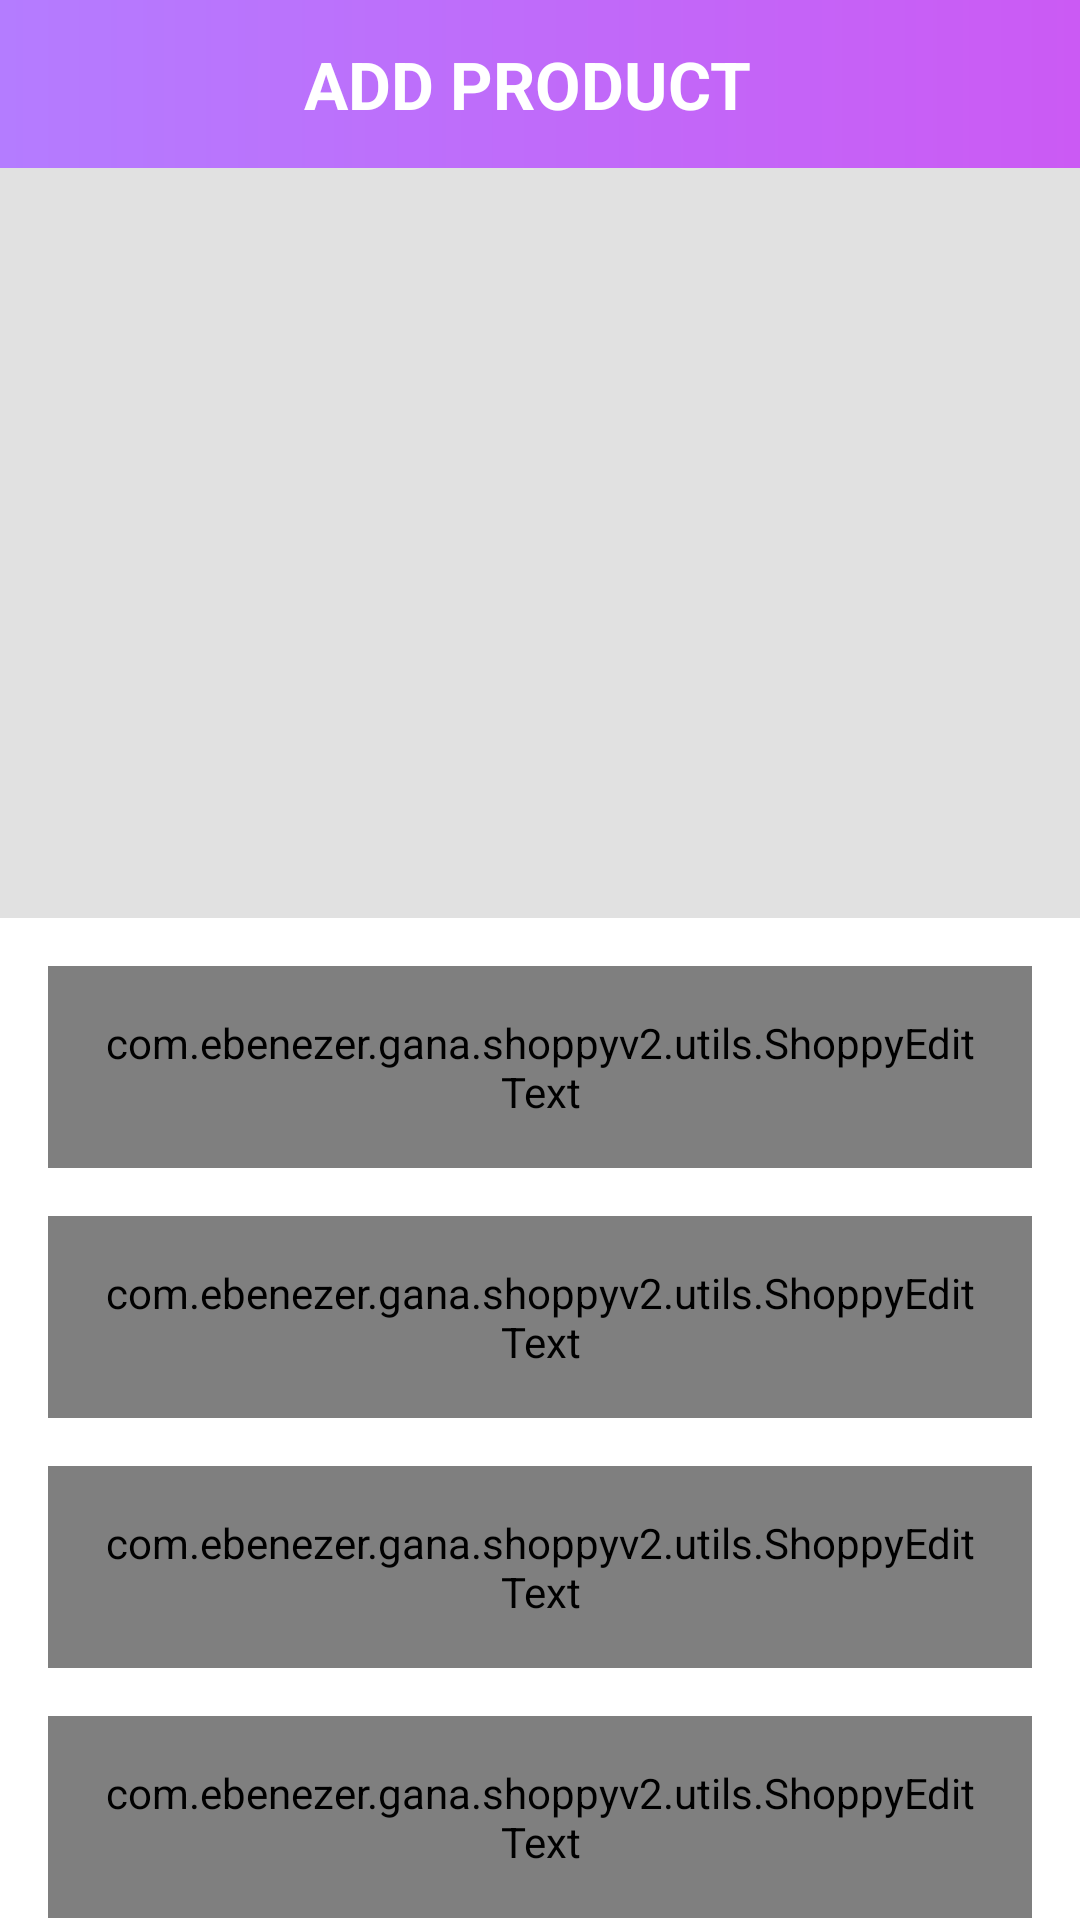

Produce the Android XML layout that renders to this screen, including the resource entries it uses.
<!-- AndroidManifest.xml: application theme Theme.Shoppy -->
<!-- res/layout/activity_add_product.xml -->
<?xml version="1.0" encoding="utf-8"?>
<androidx.constraintlayout.widget.ConstraintLayout xmlns:android="http://schemas.android.com/apk/res/android"
    xmlns:app="http://schemas.android.com/apk/res-auto"
    xmlns:tools="http://schemas.android.com/tools"
    android:layout_width="match_parent"
    android:layout_height="match_parent"
    tools:context=".ui.activities.AddProductActivity">

    <androidx.appcompat.widget.Toolbar
        android:id="@+id/toolbar_add_product_activity"
        android:layout_width="match_parent"
        android:layout_height="?attr/actionBarSize"
        android:background="@drawable/app_gradient_color_background"
        app:layout_constraintEnd_toEndOf="parent"
        app:layout_constraintStart_toStartOf="parent"
        app:layout_constraintTop_toTopOf="parent">

        <TextView
            android:id="@+id/tv_title"
            android:layout_width="match_parent"
            android:layout_height="match_parent"
            android:gravity="center"
            android:paddingStart="@dimen/toolbar_title_paddingStart"
            android:paddingEnd="0dp"
            android:text="@string/title_add_product"
            android:textColor="@color/white"
            android:textSize="@dimen/toolbar_title_text_size"
            android:textStyle="bold" />

    </androidx.appcompat.widget.Toolbar>

    <ScrollView
        android:layout_width="match_parent"
        android:layout_height="0dp"
        android:fillViewport="true"
        android:scrollbars="none"
        app:layout_constraintBottom_toBottomOf="parent"
        app:layout_constraintEnd_toEndOf="parent"
        app:layout_constraintStart_toStartOf="parent"
        app:layout_constraintTop_toBottomOf="@id/toolbar_add_product_activity">

        <androidx.constraintlayout.widget.ConstraintLayout
            android:layout_width="match_parent"
            android:layout_height="wrap_content">

            <FrameLayout
                android:id="@+id/fl_product_image"
                android:layout_width="match_parent"
                android:layout_height="@dimen/add_product_header_image_height"
                app:layout_constraintEnd_toEndOf="parent"
                app:layout_constraintStart_toStartOf="parent"
                app:layout_constraintTop_toTopOf="parent">

                <ImageView
                    android:id="@+id/iv_product_image"
                    android:layout_width="match_parent"
                    android:layout_height="match_parent"
                    android:background="@color/colorImageViewBackground"
                    android:contentDescription="@string/content_description"
                    android:scaleType="fitXY" />

                <ImageView
                    android:id="@+id/iv_add_update_product"
                    android:layout_width="wrap_content"
                    android:layout_height="wrap_content"
                    android:layout_gravity="end|bottom"
                    android:contentDescription="@string/content_description"
                    android:foreground="?attr/selectableItemBackgroundBorderless"
                    android:padding="@dimen/add_update_product_icon_padding"
                    android:src="@drawable/ic_vector_add_photo" />
            </FrameLayout>

            <com.google.android.material.textfield.TextInputLayout
                android:id="@+id/til_product_title"
                style="@style/Widget.MaterialComponents.TextInputLayout.OutlinedBox"
                android:layout_width="match_parent"
                android:layout_height="wrap_content"
                android:layout_marginStart="16dp"
                android:layout_marginTop="16dp"
                android:layout_marginEnd="16dp"
                android:hint="@string/et_hint_product_title"
                android:textColorHint="@color/colorSecondaryText"
                app:layout_constraintEnd_toEndOf="parent"
                app:layout_constraintStart_toStartOf="parent"
                app:layout_constraintTop_toBottomOf="@id/fl_product_image">

                <com.ebenezer.gana.shoppyv2.utils.ShoppyEditText
                    android:id="@+id/et_product_title"
                    android:layout_width="match_parent"
                    android:layout_height="wrap_content"
                    android:inputType="text"
                    android:padding="@dimen/et_padding"
                    android:textColor="@color/colorPrimaryText"
                    android:textSize="@dimen/et_textSize" />
            </com.google.android.material.textfield.TextInputLayout>

            <com.google.android.material.textfield.TextInputLayout
                android:id="@+id/til_product_price"
                style="@style/Widget.MaterialComponents.TextInputLayout.OutlinedBox"
                android:layout_width="match_parent"
                android:layout_height="wrap_content"
                android:layout_marginStart="16dp"
                android:layout_marginTop="16dp"
                android:layout_marginEnd="16dp"
                android:hint="@string/et_hint_product_price"
                android:textColorHint="@color/colorSecondaryText"
                app:layout_constraintEnd_toEndOf="parent"
                app:layout_constraintStart_toStartOf="parent"
                app:layout_constraintTop_toBottomOf="@id/til_product_title">

                <com.ebenezer.gana.shoppyv2.utils.ShoppyEditText
                    android:id="@+id/et_product_price"
                    android:layout_width="match_parent"
                    android:layout_height="wrap_content"
                    android:inputType="number"
                    android:maxLength="5"
                    android:padding="@dimen/et_padding"
                    android:textColor="@color/colorPrimaryText"
                    android:textSize="@dimen/et_textSize" />
            </com.google.android.material.textfield.TextInputLayout>


            <com.google.android.material.textfield.TextInputLayout
                android:id="@+id/til_product_description"
                style="@style/Widget.MaterialComponents.TextInputLayout.OutlinedBox"
                android:layout_width="match_parent"
                android:layout_height="wrap_content"
                android:layout_marginStart="16dp"
                android:layout_marginTop="16dp"
                android:layout_marginEnd="16dp"
                android:hint="@string/et_hint_product_description"
                android:textColorHint="@color/colorSecondaryText"
                app:layout_constraintEnd_toEndOf="parent"
                app:layout_constraintStart_toStartOf="parent"
                app:layout_constraintTop_toBottomOf="@id/til_product_price">

                <com.ebenezer.gana.shoppyv2.utils.ShoppyEditText
                    android:id="@+id/et_product_description"
                    android:layout_width="match_parent"
                    android:layout_height="wrap_content"
                    android:inputType="textMultiLine"
                    android:minLines="3"
                    android:padding="@dimen/et_padding"
                    android:textColor="@color/colorPrimaryText"
                    android:textSize="@dimen/et_textSize" />
            </com.google.android.material.textfield.TextInputLayout>

            <com.google.android.material.textfield.TextInputLayout
                android:id="@+id/til_product_quantity"
                style="@style/Widget.MaterialComponents.TextInputLayout.OutlinedBox"
                android:layout_width="match_parent"
                android:layout_height="wrap_content"
                android:layout_marginStart="16dp"
                android:layout_marginTop="16dp"
                android:layout_marginEnd="16dp"
                android:hint="@string/et_hint_product_quantity"
                android:textColorHint="@color/colorSecondaryText"
                app:layout_constraintEnd_toEndOf="parent"
                app:layout_constraintStart_toStartOf="parent"
                app:layout_constraintTop_toBottomOf="@id/til_product_description">

                <com.ebenezer.gana.shoppyv2.utils.ShoppyEditText
                    android:id="@+id/et_product_quantity"
                    android:layout_width="match_parent"
                    android:layout_height="wrap_content"
                    android:inputType="number"
                    android:maxLength="2"
                    android:padding="@dimen/et_padding"
                    android:textColor="@color/colorPrimaryText"
                    android:textSize="@dimen/et_textSize" />
            </com.google.android.material.textfield.TextInputLayout>


            <com.google.android.material.textfield.TextInputLayout
                android:id="@+id/til_product_shipping_charge"
                style="@style/Widget.MaterialComponents.TextInputLayout.OutlinedBox"
                android:layout_width="match_parent"
                android:layout_height="wrap_content"
                android:layout_marginStart="16dp"
                android:layout_marginTop="16dp"
                android:layout_marginEnd="16dp"
                android:hint="@string/et_hint_product_shipping_charge"
                android:textColorHint="@color/colorSecondaryText"
                app:layout_constraintEnd_toEndOf="parent"
                app:layout_constraintStart_toStartOf="parent"
                app:layout_constraintTop_toBottomOf="@id/til_product_quantity">

                <com.ebenezer.gana.shoppyv2.utils.ShoppyEditText
                    android:id="@+id/et_product_shipping_charge"
                    android:layout_width="match_parent"
                    android:layout_height="wrap_content"
                    android:inputType="number"
                    android:maxLength="3"
                    android:padding="@dimen/et_padding"
                    android:textColor="@color/colorPrimaryText"
                    android:textSize="@dimen/et_textSize" />
            </com.google.android.material.textfield.TextInputLayout>

            <com.ebenezer.gana.shoppyv2.utils.ShoppyButton
                android:id="@+id/btn_add_product"
                android:layout_width="match_parent"
                android:layout_height="wrap_content"
                android:layout_gravity="center"
                android:layout_marginStart="16dp"
                android:layout_marginTop="30dp"
                android:layout_marginEnd="16dp"
                android:layout_marginBottom="20dp"
                android:background="@drawable/button_background"
                android:foreground="?attr/selectableItemBackground"
                android:gravity="center"
                android:paddingTop="@dimen/btn_padding"
                android:paddingBottom="@dimen/btn_padding"
                android:text="@string/btn_lbl_add_product"
                android:textColor="@android:color/white"
                android:textSize="@dimen/btn_textSize"
                app:layout_constraintBottom_toBottomOf="parent"
                app:layout_constraintEnd_toEndOf="parent"
                app:layout_constraintStart_toStartOf="parent"
                app:layout_constraintTop_toBottomOf="@id/til_product_shipping_charge" />

        </androidx.constraintlayout.widget.ConstraintLayout>
    </ScrollView>
</androidx.constraintlayout.widget.ConstraintLayout>
<!-- resources referenced by this layout -->
<resources>
  <color name="colorImageViewBackground">#E1E1E1</color>
  <color name="colorPrimaryText">#222934</color>
  <color name="colorSecondaryText">#989898</color>
  <color name="white">#FFFFFFFF</color>
  <dimen name="add_product_header_image_height">250dp</dimen>
  <dimen name="add_update_product_icon_padding">16dp</dimen>
  <dimen name="btn_padding">8dp</dimen>
  <dimen name="btn_textSize">18sp</dimen>
  <dimen name="et_padding">16dp</dimen>
  <dimen name="et_textSize">16sp</dimen>
  <dimen name="toolbar_title_paddingStart">-25dp</dimen>
  <dimen name="toolbar_title_text_size">22sp</dimen>
  <!-- drawable app_gradient_color_background (drawable) -->
  <?xml version="1.0" encoding="utf-8"?>
  <shape xmlns:android="http://schemas.android.com/apk/res/android"
      android:shape="rectangle">
  
      <gradient
          android:angle="360"
          android:endColor="#CB5AF4"
          android:startColor="#b47cff"
          android:type="linear" />
  
  </shape>
  <!-- drawable button_background (drawable) -->
  <?xml version="1.0" encoding="utf-8"?>
  <shape xmlns:android="http://schemas.android.com/apk/res/android"
      android:shape="rectangle">
  
  
      <gradient
          android:angle="360"
          android:endColor="#CB5AF4"
          android:startColor="#b47cff"
          android:type="linear"/>
  
  
      <corners android:radius="@dimen/button_background_radius"/>
  
  </shape>
  <string name="btn_lbl_add_product">ADD</string>
  <string name="content_description">image</string>
  <string name="et_hint_product_description">Product Description</string>
  <string name="et_hint_product_price">Product Price (₦)</string>
  <string name="et_hint_product_quantity">Product Quantity</string>
  <string name="et_hint_product_shipping_charge">Shipping Fee</string>
  <string name="et_hint_product_title">Product Title</string>
  <string name="title_add_product">ADD PRODUCT</string>
  <style name="Theme.Shoppy" parent="Theme.MaterialComponents.DayNight.DarkActionBar">
          
          <item name="colorPrimary">@color/colorPrimary</item>
          <item name="colorPrimaryVariant">@color/colorAccent</item>
          <item name="colorOnPrimary">@color/white</item>
          
          <item name="colorSecondary">@color/teal_200</item>
          <item name="colorSecondaryVariant">@color/teal_700</item>
          <item name="colorOnSecondary">@color/black</item>
          
          <item name="android:statusBarColor" tools:targetApi="l">?attr/colorPrimaryVariant</item>
          
      </style>
  <dimen name="button_background_radius">10dp</dimen>
  <color name="colorPrimary">#7c4dff</color>
  <color name="colorAccent">#7c4dff</color>
  <color name="teal_200">#FF03DAC5</color>
  <color name="teal_700">#FF018786</color>
  <color name="black">#FF000000</color>
</resources>
